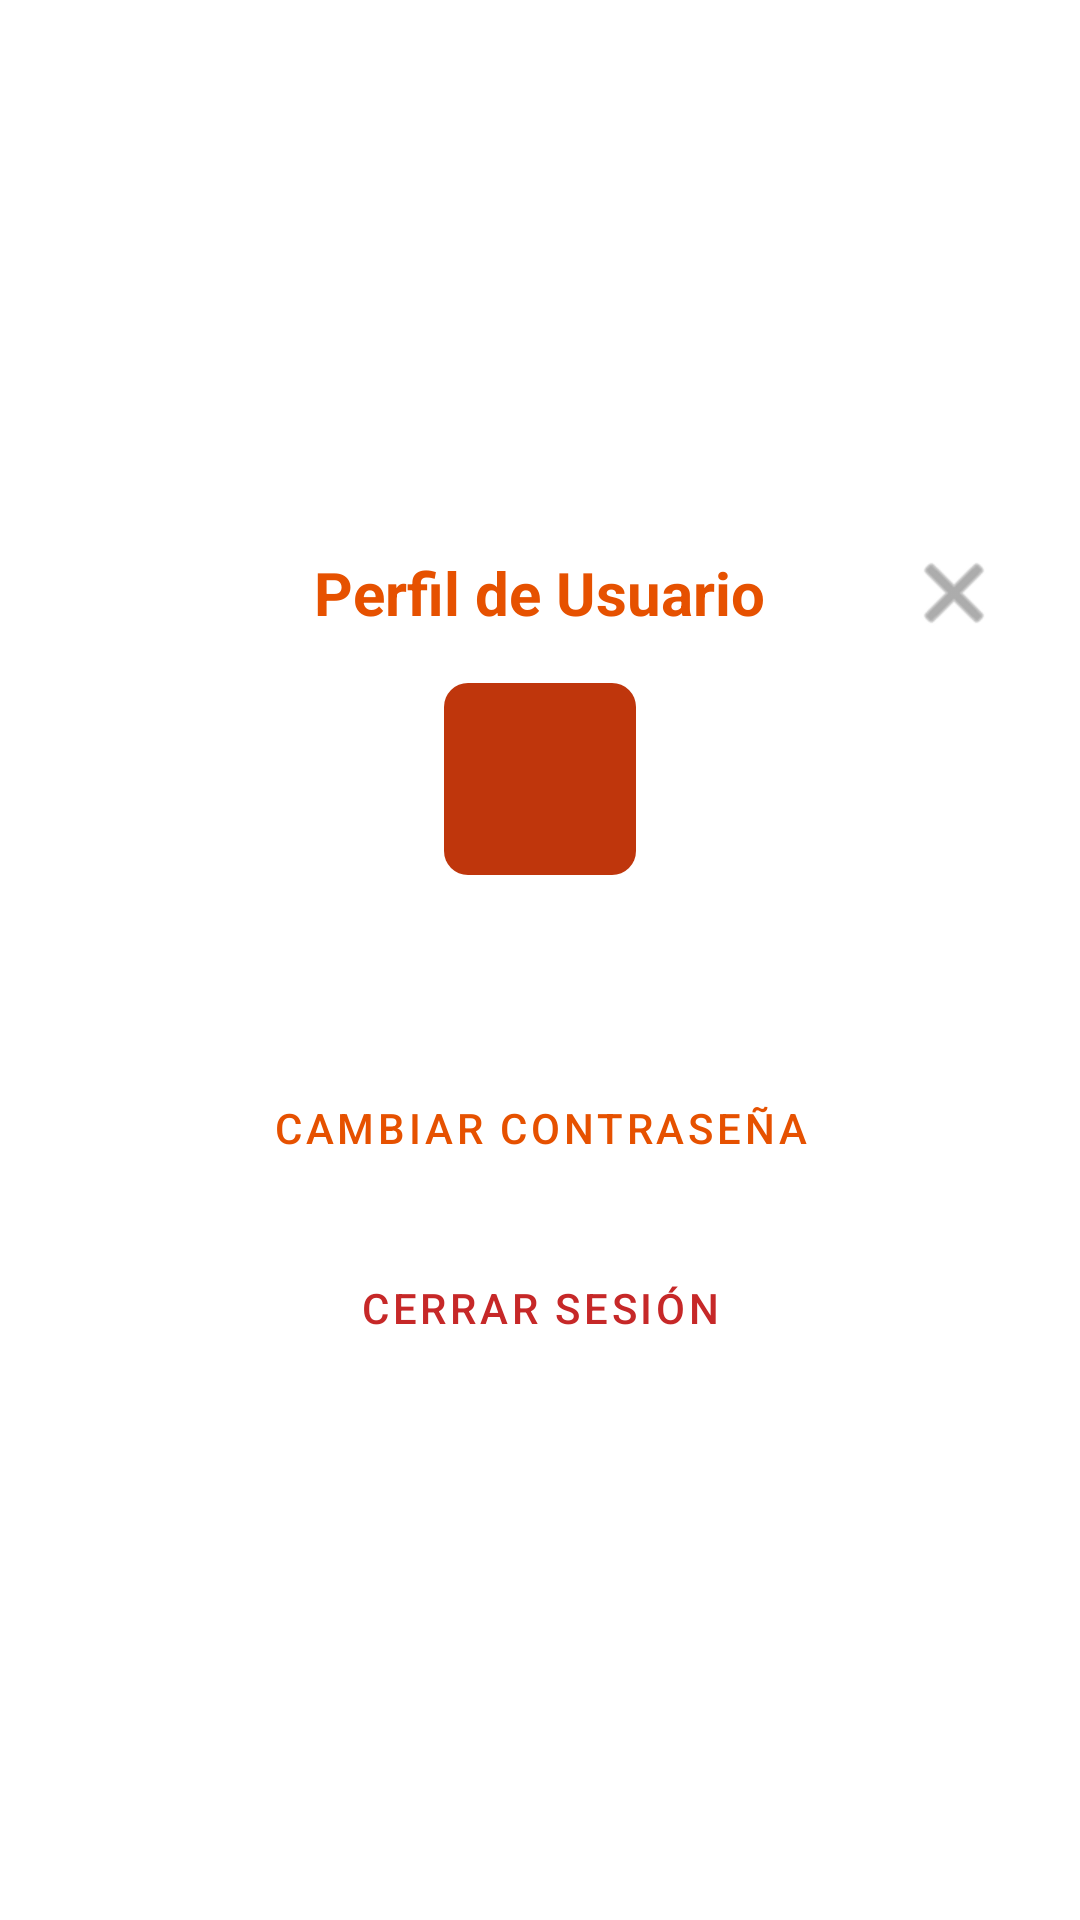

This screen was rendered from an Android layout file. Write that file and the resources it references.
<!-- AndroidManifest.xml: application theme Theme.Desafio3DSM -->
<!-- res/layout/dialog_perfil.xml -->
<?xml version="1.0" encoding="utf-8"?>
<LinearLayout xmlns:android="http://schemas.android.com/apk/res/android"
    xmlns:tools="http://schemas.android.com/tools"
    xmlns:app="http://schemas.android.com/apk/res-auto"
    android:layout_width="match_parent"
    android:layout_height="wrap_content"
    android:orientation="vertical"
    android:padding="24dp"
    android:gravity="center"
    android:background="@android:color/white">

    
    <RelativeLayout
        android:layout_width="match_parent"
        android:layout_height="wrap_content"
        android:layout_marginBottom="12dp">

        <TextView
            android:layout_width="wrap_content"
            android:layout_height="wrap_content"
            android:layout_centerInParent="true"
            android:text="@string/title_profile"
            android:textSize="20sp"
            android:textStyle="bold"
            android:textColor="?attr/colorPrimary" />

        <ImageButton
            android:id="@+id/btnCloseProfile"
            android:layout_width="36dp"
            android:layout_height="36dp"
            android:layout_alignParentEnd="true"
            android:background="?attr/selectableItemBackgroundBorderless"
            android:contentDescription="@string/btn_cancel"
            android:src="@android:drawable/ic_menu_close_clear_cancel"
            app:tint="#757575" />

    </RelativeLayout>

    <TextView
        android:id="@+id/tvDialogAvatar"
        android:layout_width="64dp"
        android:layout_height="64dp"
        android:background="@drawable/bg_square_avatar"
        android:gravity="center"
        android:textColor="@android:color/white"
        android:textSize="24sp"
        android:textStyle="bold"
        android:layout_marginBottom="16dp"
        tools:text="HD" />

    <TextView
        android:id="@+id/tvDialogInfo"
        android:layout_width="match_parent"
        android:layout_height="wrap_content"
        android:textSize="15sp"
        android:textColor="#212121"
        android:gravity="center"
        android:lineSpacingExtra="6dp"
        android:layout_marginBottom="24dp"
        tools:text="Nombre: Harold Docente\nCorreo: hquintanila@gmail.com\nRol: Docente\nÚltimo acceso: 27/10/2026 14:30" />

    <Button
        android:id="@+id/btnCambiarPassword"
        style="@style/Widget.MaterialComponents.Button.OutlinedButton"
        android:layout_width="match_parent"
        android:layout_height="48dp"
        android:text="@string/btn_change_password"
        android:textColor="@color/orange_primary"
        app:strokeColor="@color/orange_primary"
        app:strokeWidth="1dp"
        android:textSize="14sp"
        android:layout_marginBottom="12dp" />

    <Button
        android:id="@+id/btnDialogLogout"
        style="@style/Widget.MaterialComponents.Button.OutlinedButton"
        android:layout_width="match_parent"
        android:layout_height="48dp"
        android:text="@string/btn_logout"
        android:textColor="#C62828"
        app:strokeColor="#C62828"
        app:strokeWidth="1dp"
        android:textSize="14sp" />

</LinearLayout>
<!-- resources referenced by this layout -->
<resources>
  <color name="orange_primary">#E65100</color>
  <!-- drawable bg_square_avatar (drawable) -->
  <?xml version="1.0" encoding="utf-8"?>
  <shape xmlns:android="http://schemas.android.com/apk/res/android"
      android:shape="rectangle">
      <solid android:color="#BF360C" />
      <corners android:radius="8dp" />
  </shape>
  <string name="btn_cancel">Cancelar</string>
  <string name="btn_change_password">Cambiar contraseña</string>
  <string name="btn_logout">Cerrar Sesión</string>
  <string name="title_profile">Perfil de Usuario</string>
  <style name="Theme.Desafio3DSM" parent="Base.Theme.Desafio3DSM" />
  <style name="Base.Theme.Desafio3DSM" parent="Theme.Material3.DayNight.NoActionBar">
          <item name="colorPrimary">@color/orange_primary</item>
          <item name="colorPrimaryVariant">@color/orange_primary_dark</item>
          <item name="colorSecondary">@color/orange_secondary</item>
          <item name="android:statusBarColor">@color/orange_primary_dark</item>
      </style>
  <color name="orange_primary_dark">#BF360C</color>
  <color name="orange_secondary">#F57C00</color>
</resources>
